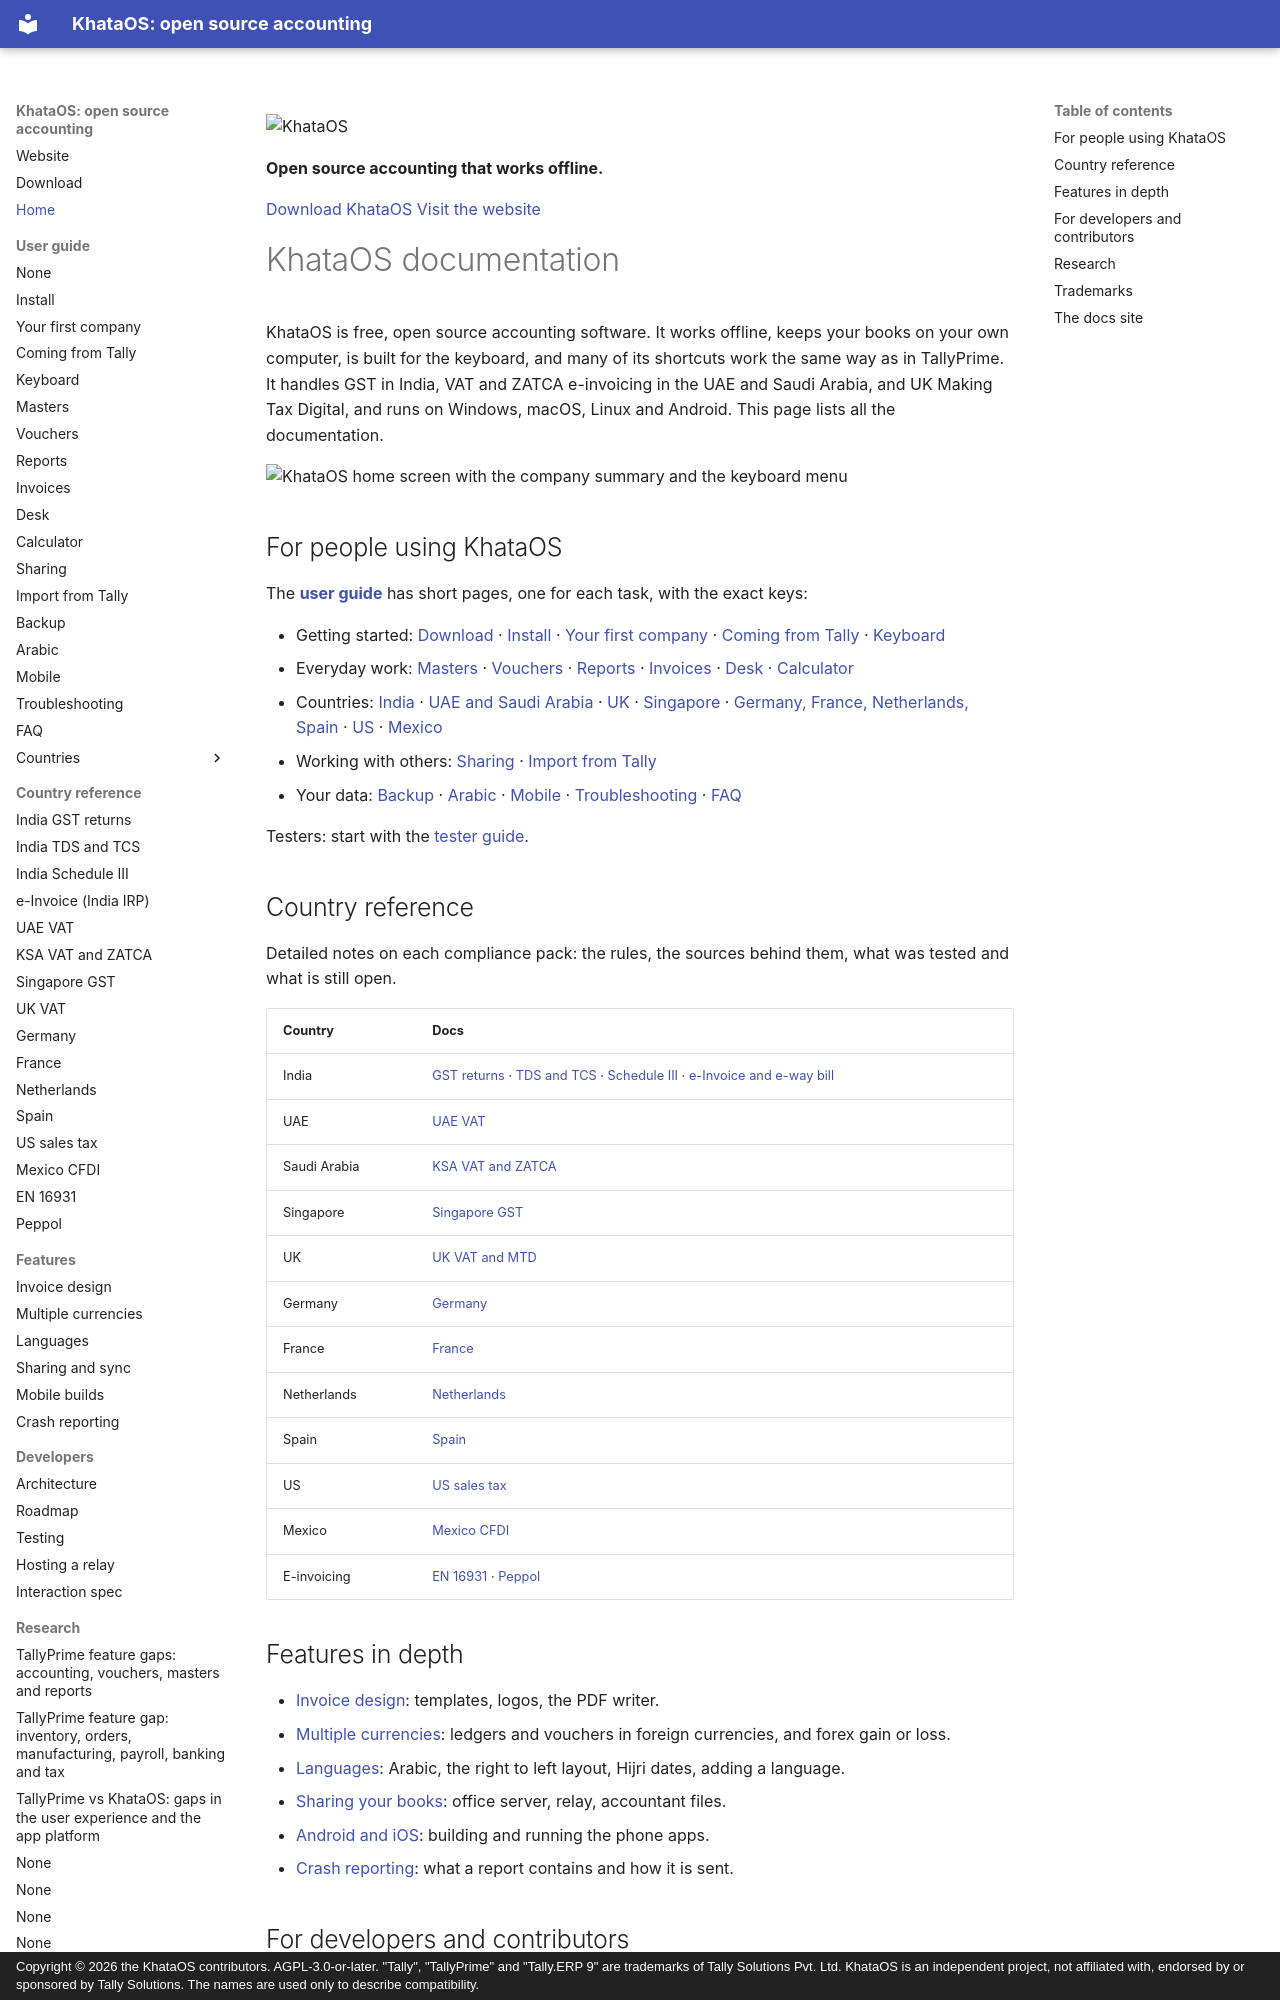

repository: khataos/khataos · page: index.html · generator: mkdocs · copyright: Copyright © 2026 the KhataOS contributors. AGPL-3.0-or-later. "Tally", "TallyPrime" and "Tally.ERP 9" are trademarks of Tally Solutions Pvt. Ltd. KhataOS is an independent project, not affiliated with, endorsed by or sponsored by Tally Solutions. The names are used only to describe compatibility.

---
description: "Documentation for KhataOS, free open source accounting software for GST, VAT and ZATCA e-invoicing that works offline on Windows, macOS, Linux and Android."
---

<div class="kd-hero" markdown>

![KhataOS](images/brand/lockup-horizontal.svg#gh-light-mode-only)
![KhataOS](images/brand/lockup-horizontal-dark.svg#gh-dark-mode-only)

**Open source accounting that works offline.**

[Download KhataOS](https://khataos.org/download/) [Visit the website](https://khataos.org/){ .kd-alt }

</div>

# KhataOS documentation

KhataOS is free, open source accounting software. It works offline, keeps your books on your own computer, is built for the keyboard, and many of its shortcuts work the same way as in TallyPrime. It handles GST in India, VAT and ZATCA e-invoicing in the UAE and Saudi Arabia, and UK Making Tax Digital, and runs on Windows, macOS, Linux and Android. This page lists all the documentation.

![KhataOS home screen with the company summary and the keyboard menu](images/keyboard-accounting-home-menu.webp)

## For people using KhataOS

The **[user guide](guide/README.md)** has short pages, one for each task, with the exact keys:

- Getting started: [Download](https://khataos.org/download/) · [Install](guide/install.md) · [Your first company](guide/first-company.md) · [Coming from Tally](guide/coming-from-tally.md) · [Keyboard](guide/keyboard.md)
- Everyday work: [Masters](guide/masters.md) · [Vouchers](guide/vouchers.md) · [Reports](guide/reports.md) · [Invoices](guide/invoices.md) · [Desk](guide/desk.md) · [Calculator](guide/calculator.md)
- Countries: [India](guide/gst-india.md) · [UAE and Saudi Arabia](guide/vat-gulf.md) · [UK](guide/uk.md) · [Singapore](guide/singapore.md) · [Germany, France, Netherlands, Spain](guide/europe.md) · [US](guide/us.md) · [Mexico](guide/mexico.md)
- Working with others: [Sharing](guide/sharing.md) · [Import from Tally](guide/import-from-tally.md)
- Your data: [Backup](guide/backup.md) · [Arabic](guide/arabic.md) · [Mobile](guide/mobile.md) · [Troubleshooting](guide/troubleshooting.md) · [FAQ](guide/faq.md)

Testers: start with the [tester guide](testing.md).

## Country reference

Detailed notes on each compliance pack: the rules, the sources behind them, what was tested and what is still open.

| Country | Docs |
|---|---|
| India | [GST returns](india-gst-returns.md) · [TDS and TCS](india-tds.md) · [Schedule III](india-schedule-3.md) · [e-Invoice and e-way bill](einvoice.md) |
| UAE | [UAE VAT](uae-vat.md) |
| Saudi Arabia | [KSA VAT and ZATCA](ksa-zatca.md) |
| Singapore | [Singapore GST](singapore-gst.md) |
| UK | [UK VAT and MTD](uk-vat.md) |
| Germany | [Germany](germany-vat.md) |
| France | [France](france-vat.md) |
| Netherlands | [Netherlands](netherlands-vat.md) |
| Spain | [Spain](spain-vat.md) |
| US | [US sales tax](us-sales-tax.md) |
| Mexico | [Mexico CFDI](mexico-cfdi.md) |
| E-invoicing | [EN 16931](en16931.md) · [Peppol](peppol.md) |

## Features in depth

- [Invoice design](invoice-design.md): templates, logos, the PDF writer.
- [Multiple currencies](multi-currency.md): ledgers and vouchers in foreign currencies, and forex gain or loss.
- [Languages](i18n.md): Arabic, the right to left layout, Hijri dates, adding a language.
- [Sharing your books](sharing.md): office server, relay, accountant files.
- [Android and iOS](mobile.md): building and running the phone apps.
- [Crash reporting](crash-reporting.md): what a report contains and how it is sent.
